The GitHub repository SzymixOz/semantic-segmentation-of-coronary-vessels contains a labelled image folder "images_by_side" with 2 categories: left, right. Examples follow, each with its label.

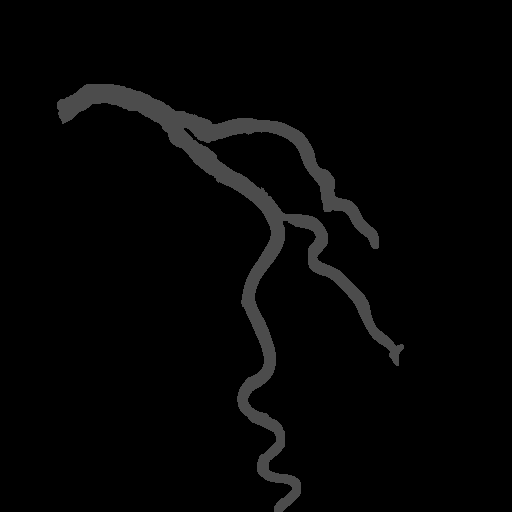
Label: left

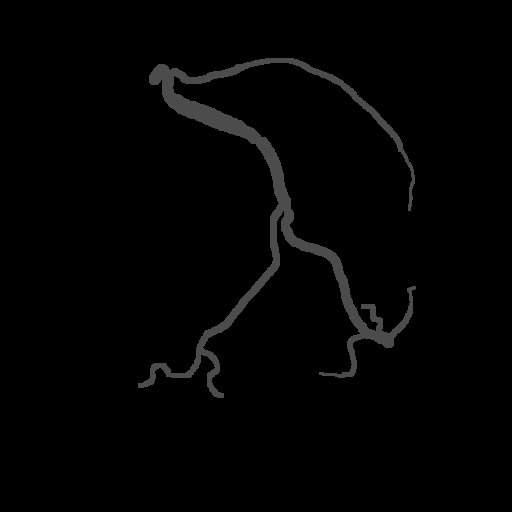
Label: left

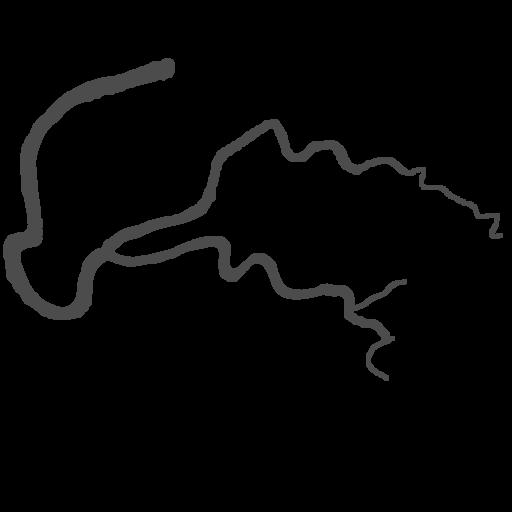
Label: right

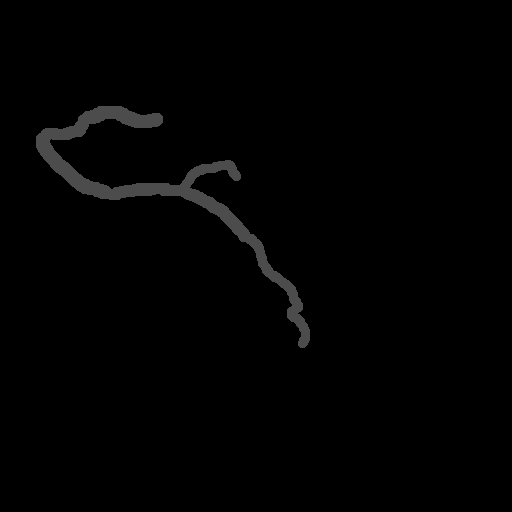
Label: right

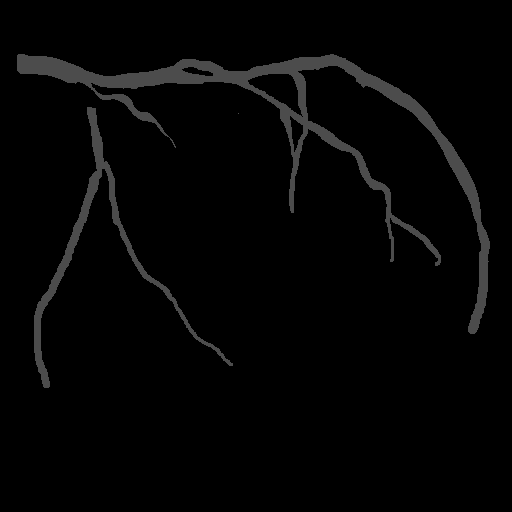
Label: left

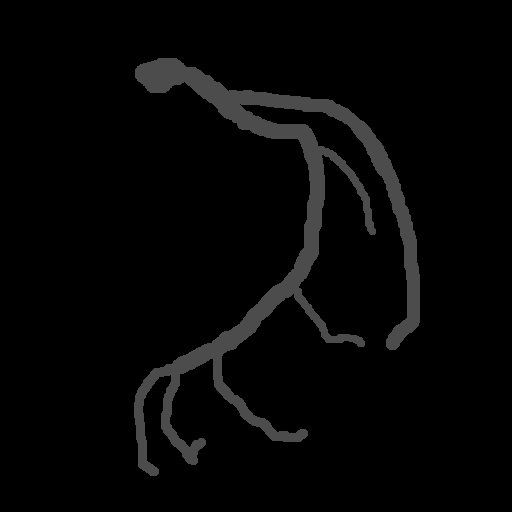
Label: left
